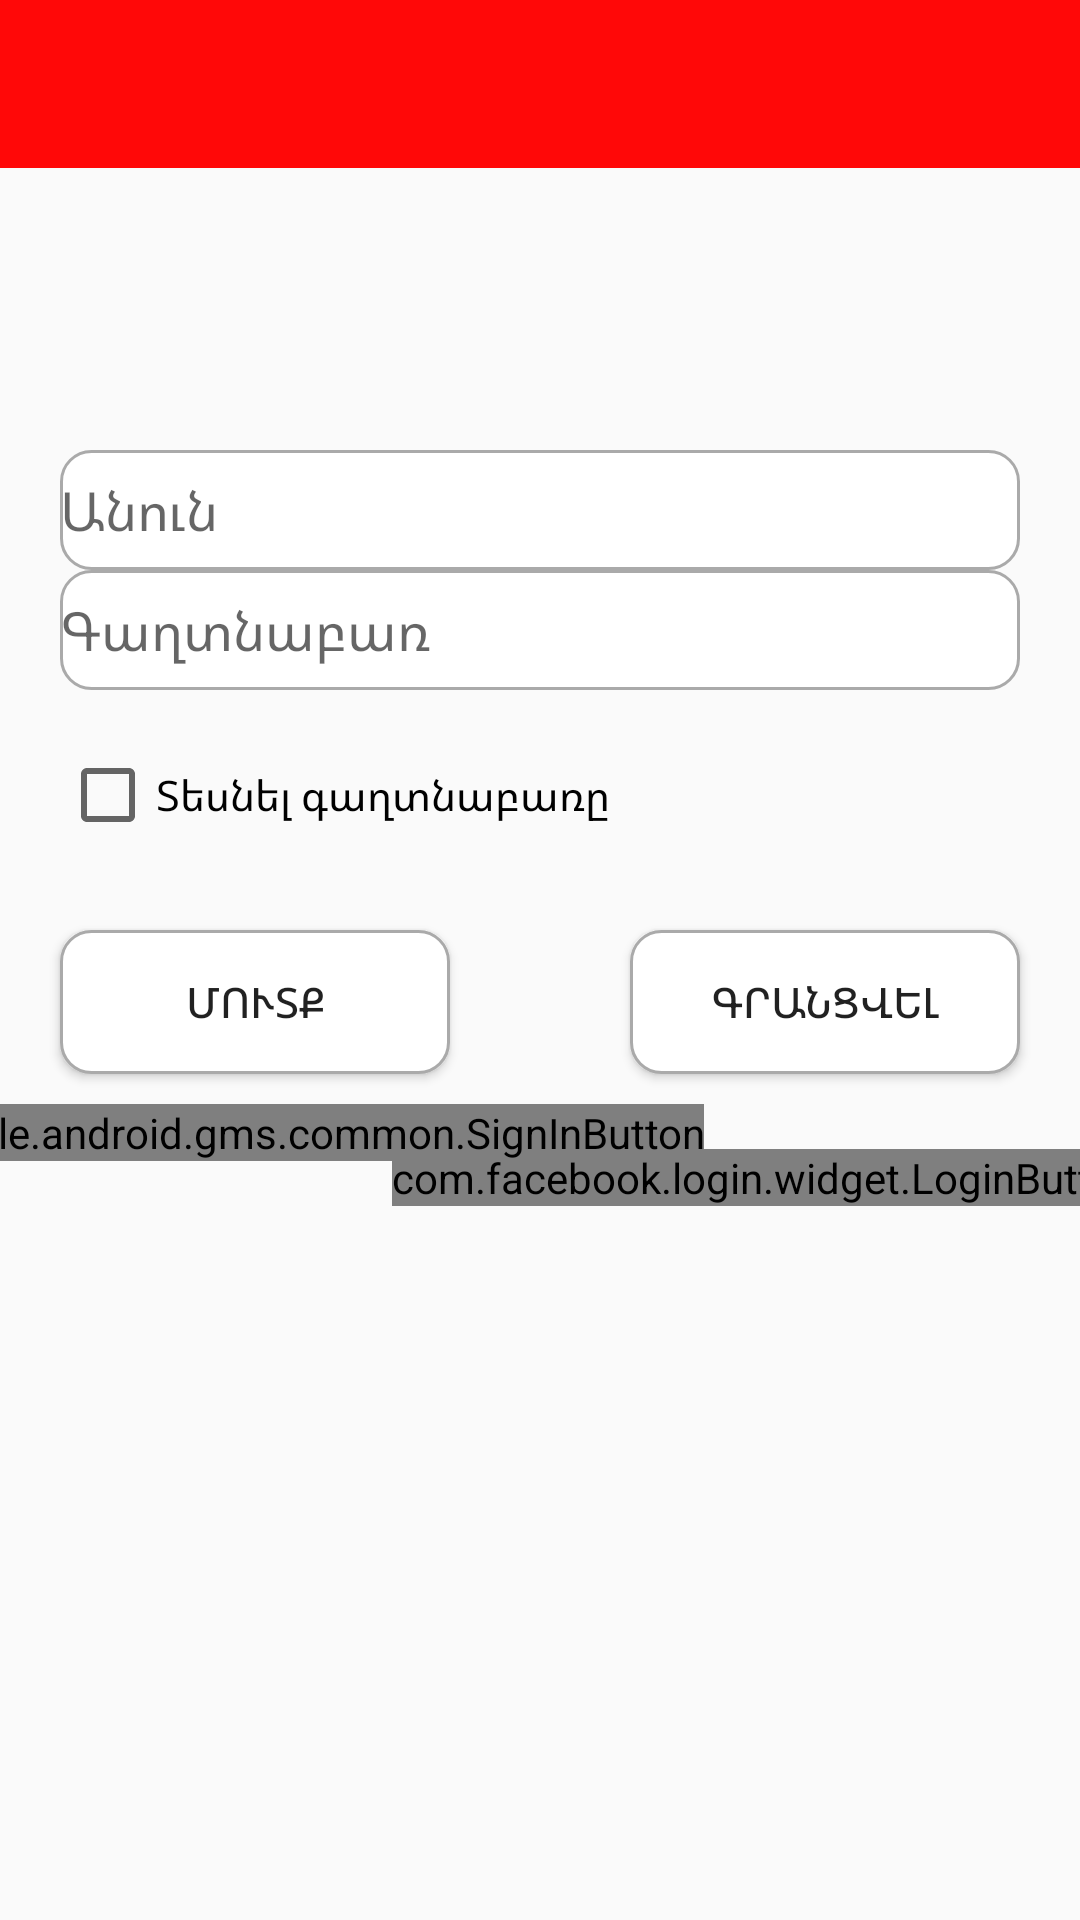

This screen was rendered from an Android layout file. Write that file and the resources it references.
<!-- AndroidManifest.xml: application theme AppTheme -->
<!-- res/layout/activity_main.xml -->
<?xml version="1.0" encoding="utf-8"?>
<androidx.constraintlayout.widget.ConstraintLayout
    xmlns:android="http://schemas.android.com/apk/res/android"
    xmlns:app="http://schemas.android.com/apk/res-auto"
    xmlns:tools="http://schemas.android.com/tools"
    android:layout_width="match_parent"
    android:layout_height="match_parent"
    tools:context=".activityes.MainActivity">

    <androidx.appcompat.widget.Toolbar
        android:id="@+id/toolbar_main"
        android:layout_width="match_parent"
        android:layout_height="wrap_content"
        android:minHeight="?attr/actionBarSize"
        android:background="@color/colorPrimary"
        app:layout_constraintTop_toTopOf="parent"/>

    <EditText
        android:id="@+id/ed_name_login"
        android:layout_width="match_parent"
        android:layout_height="40dp"
        android:hint="Անուն"
        android:drawableStart="@drawable/ic_account"
        android:drawablePadding="12dp"
        android:layout_marginLeft="20sp"
        android:layout_marginRight="20sp"
        android:background="@drawable/custom_input"
        app:layout_constraintEnd_toEndOf="parent"
        app:layout_constraintStart_toStartOf="parent"
        app:layout_constraintTop_toTopOf="parent"
        android:layout_marginTop="150dp"
        android:inputType="text"/>

    <EditText
        android:id="@+id/ed_pass_login"
        android:layout_width="match_parent"
        android:layout_height="40dp"
        android:drawableStart="@drawable/ic_lock"
        android:drawablePadding="12dp"
        android:layout_marginLeft="20sp"
        android:layout_marginRight="20sp"
        android:background="@drawable/custom_input"
        app:layout_constraintEnd_toEndOf="parent"
        app:layout_constraintStart_toStartOf="parent"
        android:hint="Գաղտնաբառ"
        android:inputType="textPassword"
        app:layout_constraintTop_toBottomOf="@+id/ed_name_login"/>

    <CheckBox
        android:id="@+id/checkbox_pass_login"
        android:layout_width="wrap_content"
        android:layout_height="50dp"
        app:layout_constraintLeft_toLeftOf="parent"
        android:layout_marginLeft="20sp"
        android:layout_marginTop="10sp"
        android:text="Տեսնել գաղտնաբառը"
        app:layout_constraintTop_toBottomOf="@+id/ed_pass_login"/>

    <Button
        android:id="@+id/log_btn"
        android:layout_width="130dp"
        android:layout_height="wrap_content"
        android:layout_marginTop="20dp"
        android:background="@drawable/custom_input"
        app:layout_constraintStart_toStartOf="parent"
        android:layout_marginStart="20sp"
        app:layout_constraintTop_toBottomOf="@id/checkbox_pass_login"
        android:text="մուտք" />

    <Button
        android:id="@+id/btn_reg"
        android:layout_width="130dp"
        android:layout_height="wrap_content"
        android:layout_marginTop="20dp"
        android:background="@drawable/custom_input"
        app:layout_constraintEnd_toEndOf="parent"
        android:layout_marginRight="20sp"
        android:layout_marginLeft="10sp"
        app:layout_constraintTop_toBottomOf="@id/checkbox_pass_login"
        android:text="գրանցվել" />

    <com.facebook.login.widget.LoginButton
        android:id="@+id/fb_btn"
        android:layout_width="wrap_content"
        android:layout_height="wrap_content"
        app:layout_constraintEnd_toEndOf="parent"
        app:layout_constraintStart_toStartOf="parent"
        android:layout_marginLeft="150sp"
        app:layout_constraintTop_toBottomOf="@+id/log_btn"
        android:layout_marginTop="25sp"/>

    <com.google.android.gms.common.SignInButton
        android:id="@+id/google_btn"
        android:layout_width="wrap_content"
        android:layout_height="wrap_content"
        app:layout_constraintEnd_toEndOf="parent"
        app:layout_constraintStart_toStartOf="parent"
        android:layout_marginRight="190sp"
        app:layout_constraintTop_toBottomOf="@+id/log_btn"
        android:layout_marginTop="10sp"/>

</androidx.constraintlayout.widget.ConstraintLayout>
<!-- resources referenced by this layout -->
<resources>
  <color name="colorPrimary">#FF0808</color>
  <!-- drawable custom_input (drawable) -->
  <?xml version="1.0" encoding="utf-8"?>
  <selector xmlns:android="http://schemas.android.com/apk/res/android">
  
      <item android:state_enabled="true" android:state_focused="true">
          <shape android:shape="rectangle">
              <solid android:color="@android:color/white"/>
              <corners android:radius="10dp"/>
              <stroke android:color="@android:color/darker_gray"
                  android:width="1dp"/>
          </shape>
      </item>
  
      <item android:state_enabled="true">
          <shape android:shape="rectangle">
              <solid android:color="@android:color/white"/>
              <corners android:radius="10dp"/>
              <stroke android:color="@android:color/darker_gray"
                  android:width="1dp"/>
          </shape>
      </item>
  </selector>
  <style name="AppTheme" parent="Theme.AppCompat.Light.NoActionBar">
          
          <item name="colorPrimary">@color/colorActionBar</item>
          <item name="colorPrimaryDark">@color/colorPrimaryDark</item>
          <item name="colorAccent">@color/colorAccent</item>
      </style>
  <color name="colorActionBar">#FFE6112A</color>
  <color name="colorPrimaryDark">#455A64</color>
  <color name="colorAccent">#4CAF50</color>
</resources>
